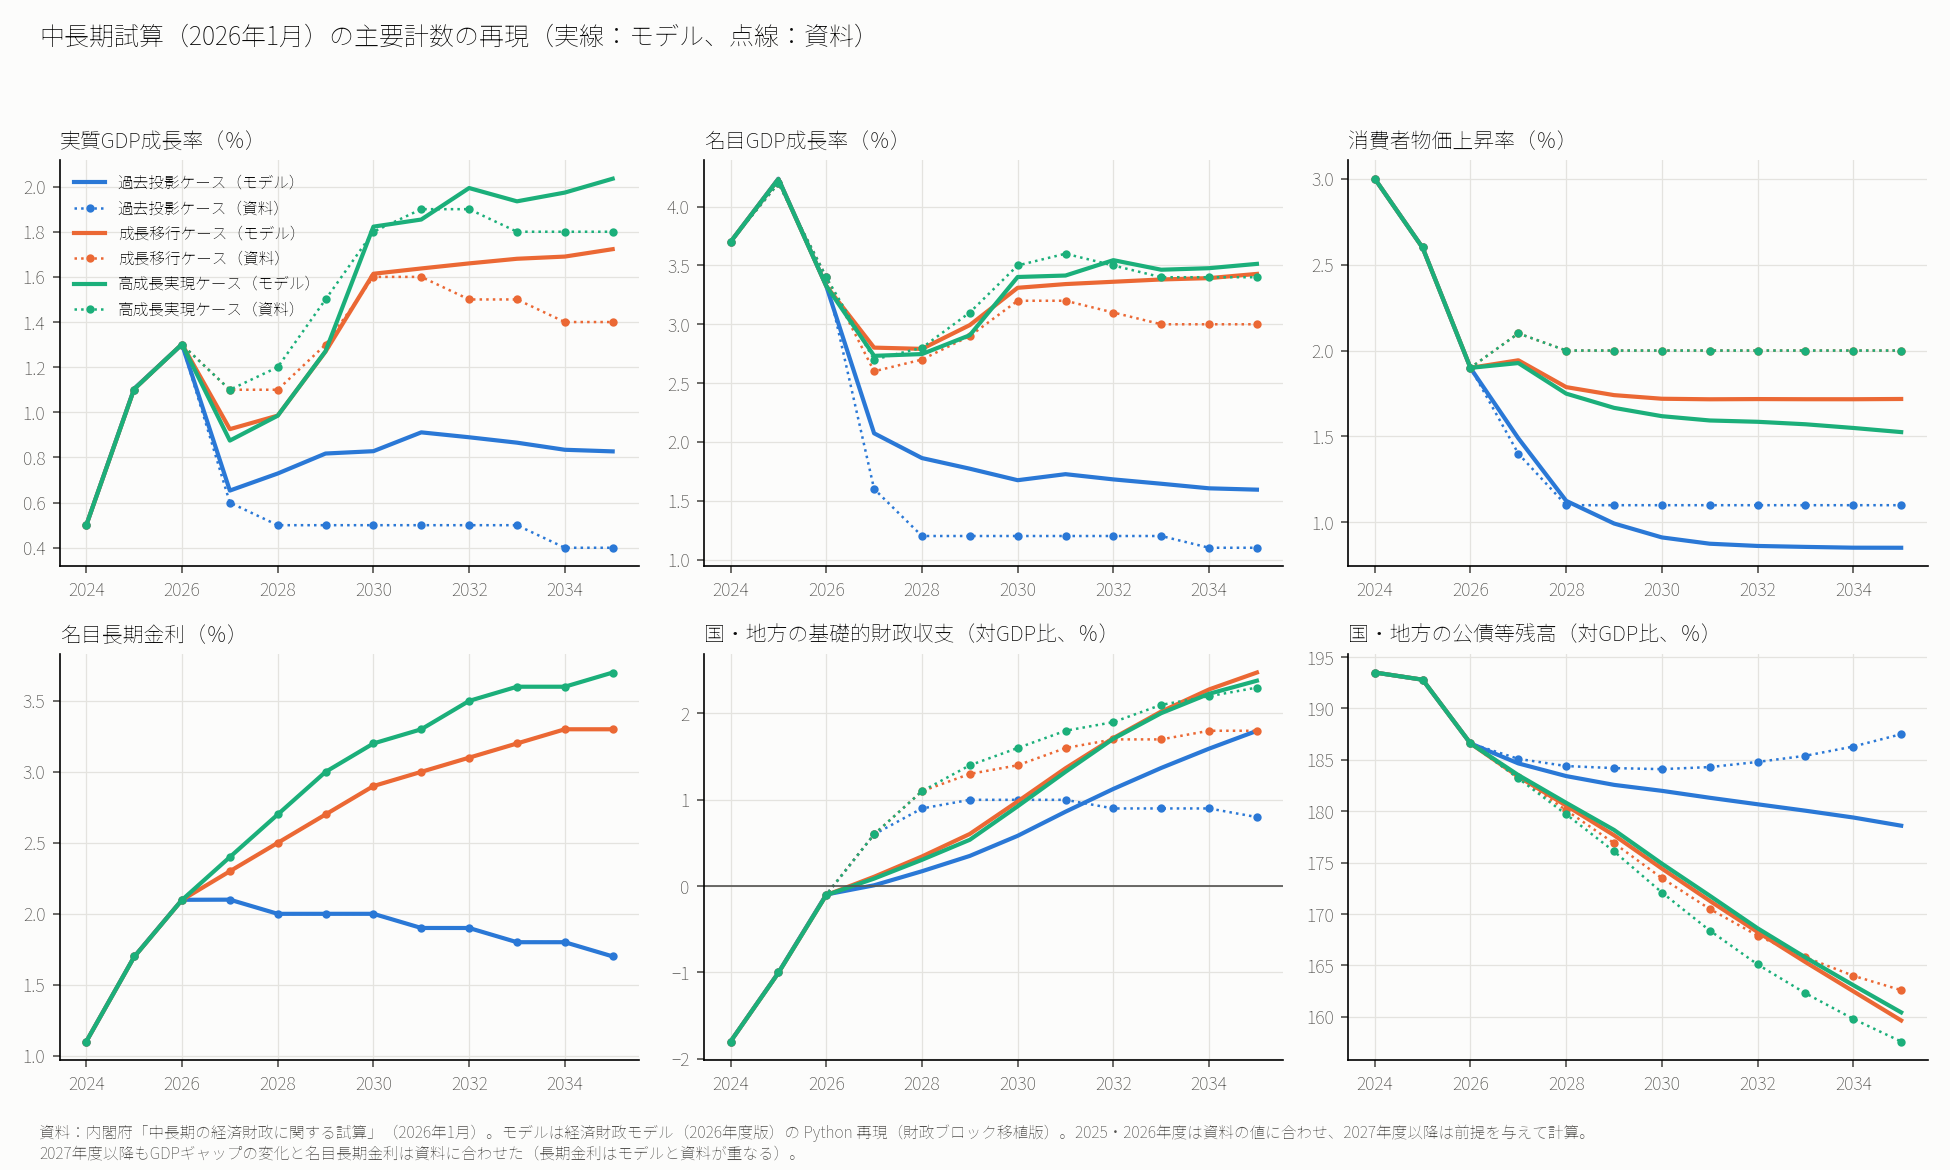

The data file committed next to this chart (first rows):
case, item, year, model, published
kako, 潜在成長率, 2024, 0.5, 0.5
kako, 実質GDP成長率, 2024, 0.5, 0.5
kako, 名目GDP成長率, 2024, 3.7, 3.7
kako, 名目GDP, 2024, 642.4, 642.4
kako, 1人当たり実質GDP成長率, 2024, 0.9, 0.9
kako, 賃金上昇率, 2024, 3.2, 3.2
kako, 完全失業率, 2024, 2.5, 2.5
kako, 消費者物価上昇率, 2024, 3.0, 3.0
kako, GDPデフレーター変化率, 2024, 3.2, 3.2
kako, 名目長期金利, 2024, 1.1, 1.1
kako, 基礎的財政収支（対GDP比）, 2024, -1.8, -1.8
kako, 公債等残高（対GDP比）, 2024, 193.5, 193.5
kako, 潜在成長率, 2025, 0.6511, 0.6
kako, 実質GDP成長率, 2025, 1.105, 1.1
kako, 名目GDP成長率, 2025, 4.238, 4.2
kako, 名目GDP, 2025, 669.6, 669.2
kako, 1人当たり実質GDP成長率, 2025, 1.573, 1.5
kako, 賃金上昇率, 2025, 3.2, 3.2
kako, 完全失業率, 2025, 2.504, 2.5
kako, 消費者物価上昇率, 2025, 2.598, 2.6
kako, GDPデフレーター変化率, 2025, 3.099, 3.1
kako, 名目長期金利, 2025, 1.697, 1.7
kako, 基礎的財政収支（対GDP比）, 2025, -1.001, -1.0
kako, 公債等残高（対GDP比）, 2025, 192.8, 192.8
kako, 潜在成長率, 2026, 0.6976, 0.8
kako, 実質GDP成長率, 2026, 1.301, 1.3
kako, 名目GDP成長率, 2026, 3.326, 3.4
kako, 名目GDP, 2026, 691.9, 691.9
kako, 1人当たり実質GDP成長率, 2026, 1.826, 1.8
kako, 賃金上昇率, 2026, 3.2, 3.2
kako, 完全失業率, 2026, 2.4, 2.4
kako, 消費者物価上昇率, 2026, 1.898, 1.9
kako, GDPデフレーター変化率, 2026, 1.999, 2.0
kako, 名目長期金利, 2026, 2.099, 2.1
kako, 基礎的財政収支（対GDP比）, 2026, -0.09669, -0.1
kako, 公債等残高（対GDP比）, 2026, 186.6, 186.6
kako, 潜在成長率, 2027, 0.7563, 0.7
kako, 実質GDP成長率, 2027, 0.6534, 0.6
kako, 名目GDP成長率, 2027, 2.073, 1.6
kako, 名目GDP, 2027, 706.3, 703.1
kako, 1人当たり実質GDP成長率, 2027, 1.175, 1.1
kako, 賃金上昇率, 2027, 2.302, 1.6
kako, 完全失業率, 2027, 2.375, 2.4
kako, 消費者物価上昇率, 2027, 1.489, 1.4
kako, GDPデフレーター変化率, 2027, 1.411, 1.1
kako, 名目長期金利, 2027, 2.1, 2.1
kako, 基礎的財政収支（対GDP比）, 2027, 0.009986, 0.6
kako, 公債等残高（対GDP比）, 2027, 184.7, 185.1
kako, 潜在成長率, 2028, 0.8285, 0.6
kako, 実質GDP成長率, 2028, 0.7289, 0.5
kako, 名目GDP成長率, 2028, 1.863, 1.2
kako, 名目GDP, 2028, 719.4, 711.9
kako, 1人当たり実質GDP成長率, 2028, 1.251, 1.1
kako, 賃金上昇率, 2028, 1.707, 1.5
kako, 完全失業率, 2028, 2.368, 2.5
kako, 消費者物価上昇率, 2028, 1.125, 1.1
kako, GDPデフレーター変化率, 2028, 1.125, 0.7
kako, 名目長期金利, 2028, 2, 2.0
kako, 基礎的財政収支（対GDP比）, 2028, 0.1727, 0.9
kako, 公債等残高（対GDP比）, 2028, 183.4, 184.4
... 372 more rows
